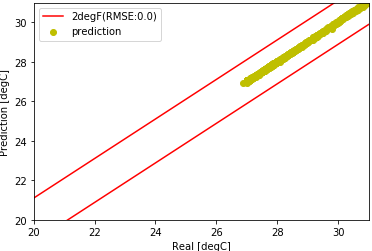

Data behind this chart, as committed beside it:
, Unnamed: 0, t1, w1, w2, i, s, tout, t2, hsp, m0, csp0
7000, 7000, 28.49, 38.95, 37.6, 385270, 185.2, 22.16, 17, 21.0, 22.83, 27.0
7001, 7001, 28.56, 38.9, 37.62, 385270, 196.0, 22.25, 17.07, 21.0, 22.83, 27.0
7002, 7002, 28.62, 38.88, 37.65, 385270, 219.2, 22.34, 17.15, 21.0, 22.83, 27.0
7003, 7003, 28.68, 38.82, 37.67, 385270, 242.5, 22.43, 17.22, 21.0, 22.83, 27.0
7004, 7004, 28.74, 39, 37.69, 385270, 265.8, 22.52, 17.3, 21.0, 22.83, 27.0
7005, 7005, 28.8, 39, 37.71, 385270, 289.0, 22.62, 17.37, 21.0, 22.83, 27.0
7006, 7006, 28.86, 38.87, 37.73, 385270, 312.2, 22.71, 17.45, 21.0, 22.83, 27.0
7007, 7007, 28.92, 38.96, 37.74, 385270, 335.5, 22.8, 17.52, 21.0, 22.83, 27.0
7008, 7008, 29, 38.96, 37.76, 385270, 358.8, 22.98, 17.64, 21.0, 22.83, 27.0
7009, 7009, 29.11, 39, 37.79, 385270, 382.0, 23.17, 17.76, 21.0, 22.83, 27.0
7010, 7010, 29.21, 38.88, 37.81, 385270, 405.2, 23.35, 17.89, 21.0, 22.83, 27.0
7011, 7011, 29.31, 38.92, 37.83, 385270, 428.5, 23.53, 18.01, 21.0, 22.83, 27.0
7012, 7012, 29.39, 38.98, 37.86, 385270, 451.8, 23.72, 18.13, 21.0, 22.83, 27.0
7013, 7013, 29.49, 38.94, 37.88, 385270, 475.0, 23.9, 18.25, 21.0, 22.83, 27.0
7014, 7014, 29.59, 39, 37.91, 385270, 463.7, 24.08, 18.36, 21.0, 22.83, 27.0
7015, 7015, 29.69, 39.1, 37.94, 385270, 452.3, 24.27, 18.48, 21.0, 22.83, 27.0
7016, 7016, 29.78, 38.92, 37.96, 385270, 441.0, 24.45, 18.6, 21.0, 22.83, 27.0
7017, 7017, 29.88, 39.02, 37.99, 385270, 429.7, 24.63, 18.71, 21.0, 22.83, 27.0
7018, 7018, 29.97, 39.18, 38.02, 385270, 418.3, 24.82, 18.82, 21.0, 22.83, 27.0
7019, 7019, 30.06, 39.02, 38.04, 385270, 407.0, 25.0, 18.94, 21.0, 22.83, 27.0
7020, 7020, 30.07, 38.97, 38.07, 385270, 395.7, 24.91, 18.9, 21.0, 22.83, 27.0
7021, 7021, 30.04, 38.99, 38.09, 385270, 384.3, 24.82, 18.86, 21.0, 22.83, 27.0
7022, 7022, 30.01, 38.91, 38.1, 385270, 373.0, 24.73, 18.82, 21.0, 22.83, 27.0
7023, 7023, 29.98, 39.17, 38.11, 385270, 361.7, 24.63, 18.78, 21.0, 22.83, 27.0
7024, 7024, 29.94, 39.01, 38.11, 385270, 350.3, 24.54, 18.73, 21.0, 22.83, 27.0
7025, 7025, 29.91, 38.96, 38.12, 385270, 339.0, 24.45, 18.69, 21.0, 22.83, 27.0
7026, 7026, 29.87, 39.17, 38.12, 385270, 341.8, 24.36, 18.64, 21.0, 22.83, 27.0
7027, 7027, 29.83, 39.23, 38.11, 385270, 344.5, 24.27, 18.6, 21.0, 22.83, 27.0
7028, 7028, 29.8, 39.12, 38.11, 385270, 347.2, 24.18, 18.55, 21.0, 22.83, 27.0
7029, 7029, 29.76, 39.12, 38.11, 385270, 350, 24.08, 18.5, 21.0, 22.83, 27.0
7030, 7030, 29.72, 39.17, 38.1, 385270, 352.7, 23.99, 18.45, 21.0, 22.83, 27.0
7031, 7031, 29.69, 39.11, 38.1, 385270, 355.5, 23.9, 18.41, 21.0, 22.83, 27.0
7032, 7032, 29.7, 39.26, 38.09, 385270, 358.3, 23.99, 18.45, 21.0, 22.83, 27.0
7033, 7033, 29.73, 39.2, 38.09, 385270, 361, 24.08, 18.49, 21.0, 22.83, 27.0
7034, 7034, 29.77, 39.33, 38.09, 385270, 363.8, 24.18, 18.54, 21.0, 22.83, 27.0
7035, 7035, 29.8, 39.27, 38.09, 385270, 366.5, 24.27, 18.58, 21.0, 22.83, 27.0
7036, 7036, 29.84, 39.09, 38.1, 385270, 369.2, 24.36, 18.63, 21.0, 22.83, 27.0
7037, 7037, 29.88, 39.18, 38.11, 385270, 372.0, 24.45, 18.68, 21.0, 22.83, 27.0
7038, 7038, 29.92, 39.24, 38.11, 385270, 372.2, 24.54, 18.72, 21.0, 22.83, 27.0
7039, 7039, 29.95, 39.18, 38.12, 385270, 372.5, 24.63, 18.77, 21.0, 22.83, 27.0
7040, 7040, 29.99, 39.23, 38.13, 385270, 372.8, 24.73, 18.81, 21.0, 22.83, 27.0
7041, 7041, 30.03, 39.14, 38.14, 385270, 373.0, 24.82, 18.86, 21.0, 22.83, 27.0
7042, 7042, 30.06, 39.2, 38.15, 385270, 373.2, 24.91, 18.9, 21.0, 22.83, 27.0
7043, 7043, 30.1, 39.26, 38.16, 385270, 373.5, 25.0, 18.94, 21.0, 22.83, 27.0
7044, 7044, 30.17, 39.1, 38.17, 385270, 373.8, 25.14, 19.04, 21.0, 22.83, 27.0
7045, 7045, 30.25, 39.38, 38.18, 385270, 374.0, 25.28, 19.14, 21.0, 22.83, 27.0
7046, 7046, 30.32, 39.16, 38.2, 385270, 374.2, 25.43, 19.24, 21.0, 22.83, 27.0
7047, 7047, 30.41, 39.17, 38.21, 385270, 374.5, 25.57, 19.34, 21.0, 22.83, 27.0
7048, 7048, 30.49, 39.27, 38.23, 385270, 374.8, 25.71, 19.43, 21.0, 22.83, 27.0
7049, 7049, 30.57, 39.3, 38.25, 385270, 375.0, 25.85, 19.53, 21.0, 22.83, 27.0
7050, 7050, 30.64, 39.17, 38.27, 385270, 395.3, 25.99, 19.63, 21.0, 22.83, 27.0
7051, 7051, 30.72, 39.31, 38.29, 385270, 415.7, 26.13, 19.72, 21.0, 22.83, 27.0
7052, 7052, 30.81, 39.16, 38.31, 385270, 436.0, 26.27, 19.82, 21.0, 22.83, 27.0
7053, 7053, 30.89, 39.43, 38.34, 385270, 456.3, 26.42, 19.92, 21.0, 22.83, 27.0
7054, 7054, 30.96, 39.38, 38.36, 385270, 476.7, 26.56, 20.01, 21.0, 22.83, 27.0
7055, 7055, 31.04, 39.31, 38.38, 385270, 497.0, 26.7, 20.1, 21.0, 22.83, 27.0
7056, 7056, 31.11, 39.29, 38.41, 385270, 517.3, 26.83, 20.19, 21.0, 22.83, 27.0
7057, 7057, 31.18, 39.46, 38.43, 385270, 537.7, 26.97, 20.27, 21.0, 22.83, 27.0
7058, 7058, 31.25, 39.25, 38.45, 385270, 558.0, 27.1, 20.35, 21.0, 22.83, 27.0
7059, 7059, 31.31, 39.43, 38.48, 385270, 578.3, 27.23, 20.43, 21.0, 22.83, 27.0
... 1,868 more rows
